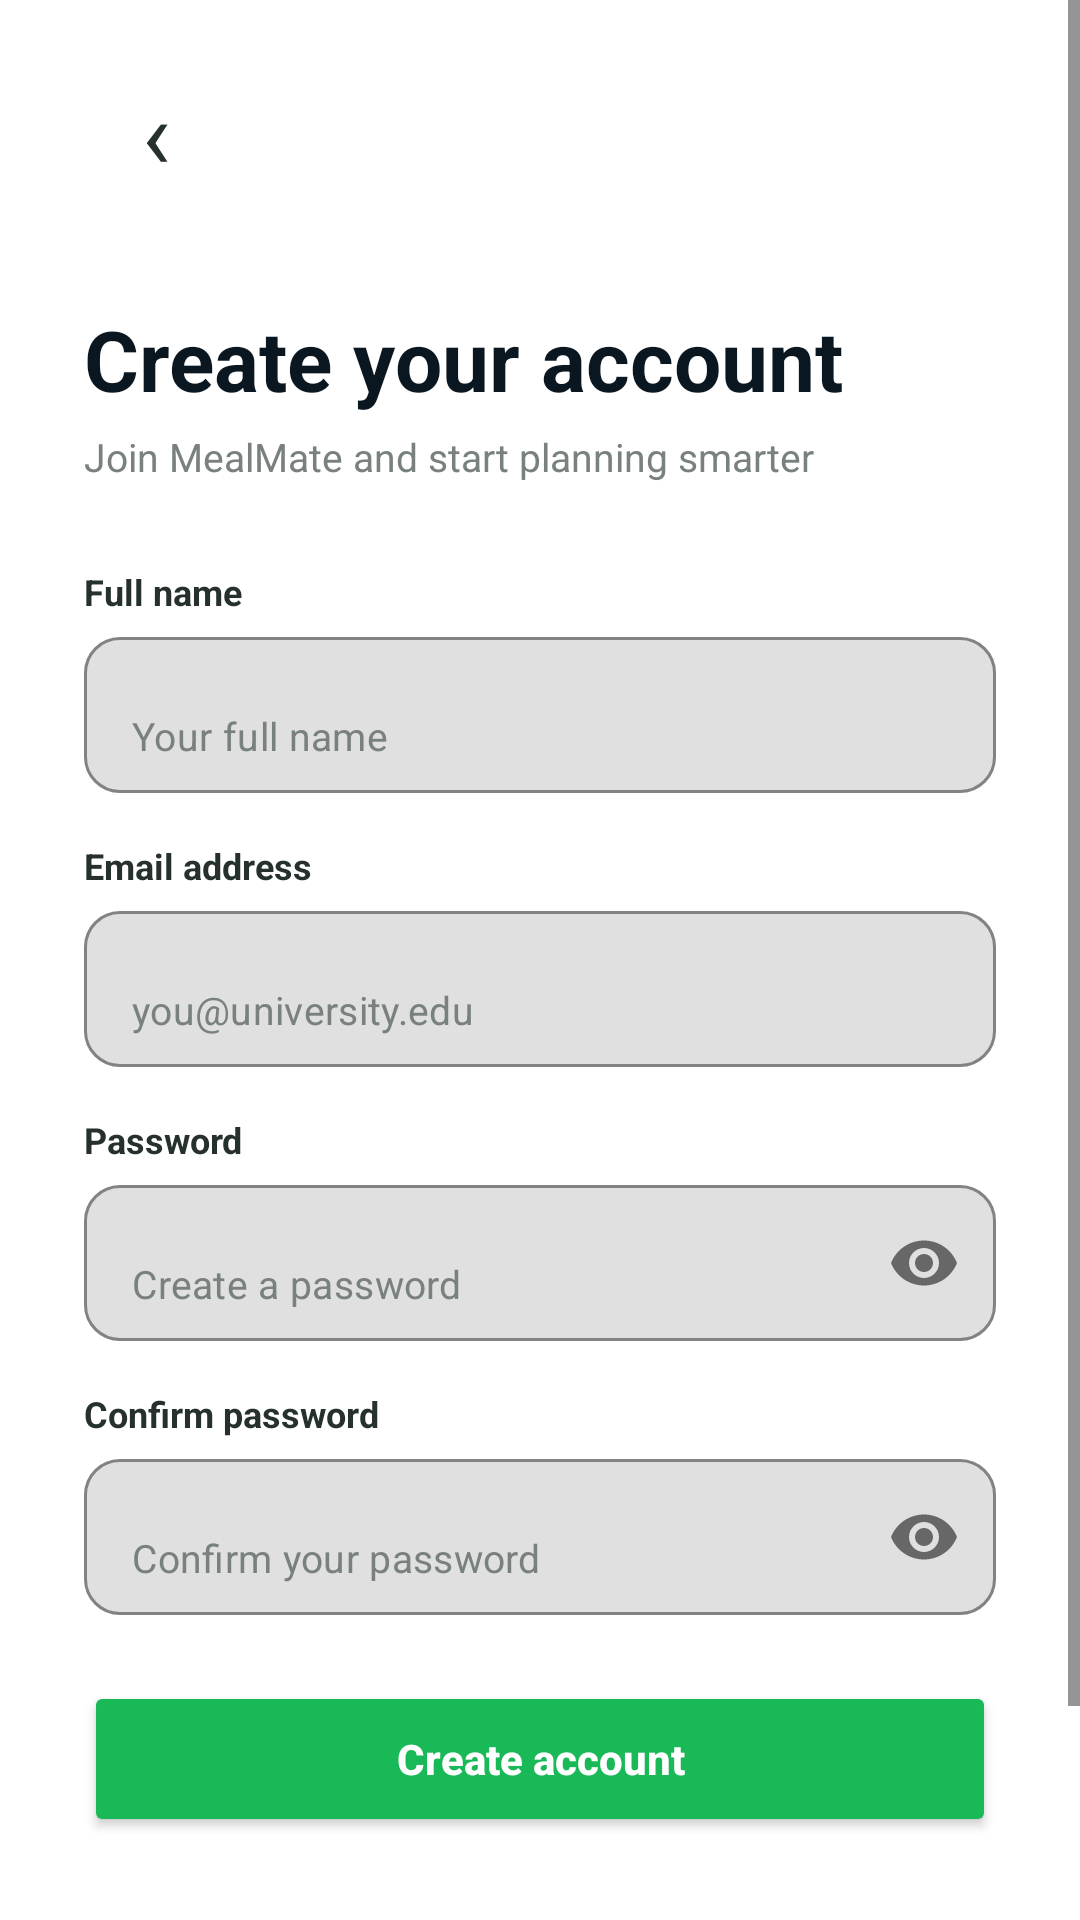

This screen was rendered from an Android layout file. Write that file and the resources it references.
<!-- AndroidManifest.xml: application theme Theme.MealMate -->
<!-- res/layout/activity_register.xml -->
<?xml version="1.0" encoding="utf-8"?>
<ScrollView xmlns:android="http://schemas.android.com/apk/res/android"
    xmlns:app="http://schemas.android.com/apk/res-auto"
    android:layout_width="match_parent"
    android:layout_height="match_parent"
    android:fillViewport="true"
    android:background="#FFFFFF">

    <LinearLayout
        android:layout_width="match_parent"
        android:layout_height="wrap_content"
        android:orientation="vertical"
        android:paddingStart="28dp"
        android:paddingTop="20dp"
        android:paddingEnd="28dp"
        android:paddingBottom="40dp">

        
        <TextView
            android:id="@+id/tvBack"
            android:layout_width="48dp"
            android:layout_height="48dp"
            android:gravity="center"
            android:text="‹"
            android:textColor="#26312D"
            android:textSize="32sp"
            android:clickable="true"
            android:focusable="true"
            android:layout_marginBottom="8dp" />

        
        <TextView
            android:layout_width="wrap_content"
            android:layout_height="wrap_content"
            android:text="@string/register_title"
            android:textColor="#0B1720"
            android:textSize="28sp"
            android:textStyle="bold"
            android:layout_marginTop="25dp"
            android:layout_marginBottom="5dp" />

        
        <TextView
            android:layout_width="wrap_content"
            android:layout_height="wrap_content"
            android:text="@string/register_subtitle"
            android:textColor="#78817F"
            android:textSize="13sp"
            android:layout_marginBottom="28dp" />

        
        <TextView
            android:layout_width="wrap_content"
            android:layout_height="wrap_content"
            android:text="@string/register_name_label"
            android:textColor="#26312D"
            android:textSize="12sp"
            android:textStyle="bold"
            android:layout_marginBottom="7dp" />

        
        <com.google.android.material.textfield.TextInputLayout
            android:layout_width="match_parent"
            android:layout_height="wrap_content"
            android:layout_marginBottom="16dp"
            app:boxBackgroundMode="outline"
            app:boxCornerRadiusTopStart="12dp"
            app:boxCornerRadiusTopEnd="12dp"
            app:boxCornerRadiusBottomStart="12dp"
            app:boxCornerRadiusBottomEnd="12dp"
            app:boxStrokeColor="#19B957"
            app:hintEnabled="false">

            <com.google.android.material.textfield.TextInputEditText
                android:id="@+id/etFullName"
                android:layout_width="match_parent"
                android:layout_height="52dp"
                android:hint="@string/register_name_hint"
                android:textSize="13sp"
                android:inputType="textPersonName" />

        </com.google.android.material.textfield.TextInputLayout>

        
        <TextView
            android:layout_width="wrap_content"
            android:layout_height="wrap_content"
            android:text="@string/register_email_label"
            android:textColor="#26312D"
            android:textSize="12sp"
            android:textStyle="bold"
            android:layout_marginBottom="7dp" />

        
        <com.google.android.material.textfield.TextInputLayout
            android:layout_width="match_parent"
            android:layout_height="wrap_content"
            android:layout_marginBottom="16dp"
            app:boxBackgroundMode="outline"
            app:boxCornerRadiusTopStart="12dp"
            app:boxCornerRadiusTopEnd="12dp"
            app:boxCornerRadiusBottomStart="12dp"
            app:boxCornerRadiusBottomEnd="12dp"
            app:boxStrokeColor="#19B957"
            app:hintEnabled="false">

            <com.google.android.material.textfield.TextInputEditText
                android:id="@+id/etRegisterEmail"
                android:layout_width="match_parent"
                android:layout_height="52dp"
                android:hint="@string/register_email_hint"
                android:textSize="13sp"
                android:inputType="textEmailAddress" />

        </com.google.android.material.textfield.TextInputLayout>

        
        <TextView
            android:layout_width="wrap_content"
            android:layout_height="wrap_content"
            android:text="@string/register_password_label"
            android:textColor="#26312D"
            android:textSize="12sp"
            android:textStyle="bold"
            android:layout_marginBottom="7dp" />

        
        <com.google.android.material.textfield.TextInputLayout
            android:layout_width="match_parent"
            android:layout_height="wrap_content"
            android:layout_marginBottom="16dp"
            app:boxBackgroundMode="outline"
            app:boxCornerRadiusTopStart="12dp"
            app:boxCornerRadiusTopEnd="12dp"
            app:boxCornerRadiusBottomStart="12dp"
            app:boxCornerRadiusBottomEnd="12dp"
            app:boxStrokeColor="#19B957"
            app:endIconMode="password_toggle"
            app:hintEnabled="false">

            <com.google.android.material.textfield.TextInputEditText
                android:id="@+id/etRegisterPassword"
                android:layout_width="match_parent"
                android:layout_height="52dp"
                android:hint="@string/register_password_hint"
                android:textSize="13sp"
                android:inputType="textPassword" />

        </com.google.android.material.textfield.TextInputLayout>

        
        <TextView
            android:layout_width="wrap_content"
            android:layout_height="wrap_content"
            android:text="@string/register_confirm_label"
            android:textColor="#26312D"
            android:textSize="12sp"
            android:textStyle="bold"
            android:layout_marginBottom="7dp" />

        
        <com.google.android.material.textfield.TextInputLayout
            android:layout_width="match_parent"
            android:layout_height="wrap_content"
            android:layout_marginBottom="22dp"
            app:boxBackgroundMode="outline"
            app:boxCornerRadiusTopStart="12dp"
            app:boxCornerRadiusTopEnd="12dp"
            app:boxCornerRadiusBottomStart="12dp"
            app:boxCornerRadiusBottomEnd="12dp"
            app:boxStrokeColor="#19B957"
            app:endIconMode="password_toggle"
            app:hintEnabled="false">

            <com.google.android.material.textfield.TextInputEditText
                android:id="@+id/etConfirmPassword"
                android:layout_width="match_parent"
                android:layout_height="52dp"
                android:hint="@string/register_confirm_hint"
                android:textSize="13sp"
                android:inputType="textPassword" />

        </com.google.android.material.textfield.TextInputLayout>

        
        <Button
            android:id="@+id/btnCreateAccount"
            android:layout_width="match_parent"
            android:layout_height="52dp"
            android:text="@string/register_button"
            android:textAllCaps="false"
            android:textColor="#FFFFFF"
            android:textSize="14sp"
            android:textStyle="bold"
            android:backgroundTint="#19B957"
            android:layout_marginBottom="20dp" />

        
        <LinearLayout
            android:layout_width="match_parent"
            android:layout_height="wrap_content"
            android:gravity="center"
            android:orientation="horizontal">

            <TextView
                android:layout_width="wrap_content"
                android:layout_height="wrap_content"
                android:text="@string/register_login_prompt"
                android:textColor="#78817F"
                android:textSize="12sp" />

            
            <TextView
                android:id="@+id/tvLogin"
                android:layout_width="wrap_content"
                android:layout_height="48dp"
                android:gravity="center"
                android:text="@string/register_login_link"
                android:textColor="#0BA94B"
                android:textSize="12sp"
                android:textStyle="bold"
                android:clickable="true"
                android:focusable="true"
                android:paddingStart="8dp"
                android:paddingEnd="8dp" />

        </LinearLayout>

    </LinearLayout>

</ScrollView>
<!-- resources referenced by this layout -->
<resources>
  <string name="register_button">Create account</string>
  <string name="register_confirm_hint">Confirm your password</string>
  <string name="register_confirm_label">Confirm password</string>
  <string name="register_email_hint">you@university.edu</string>
  <string name="register_email_label">Email address</string>
  <string name="register_login_link">Log in</string>
  <string name="register_login_prompt">Already have an account?</string>
  <string name="register_name_hint">Your full name</string>
  <string name="register_name_label">Full name</string>
  <string name="register_password_hint">Create a password</string>
  <string name="register_password_label">Password</string>
  <string name="register_subtitle">Join MealMate and start planning smarter</string>
  <string name="register_title">Create your account</string>
  <style name="Theme.MealMate" parent="Theme.MaterialComponents.DayNight.NoActionBar">
          
          <item name="colorPrimary">#19B957</item>
          <item name="colorPrimaryVariant">#08752F</item>
          <item name="colorOnPrimary">#FFFFFF</item>
          
          <item name="colorSecondary">#03DAC5</item>
          <item name="colorSecondaryVariant">#018786</item>
          <item name="colorOnSecondary">#000000</item>
  
          
          <item name="android:textColorPrimary">#000000</item>
          <item name="android:textColorSecondary">#333333</item>
          <item name="android:textColorHint">#78817F</item>
  
          
          <item name="android:statusBarColor" tools:targetApi="l">?attr/colorPrimaryVariant</item>
      </style>
</resources>
